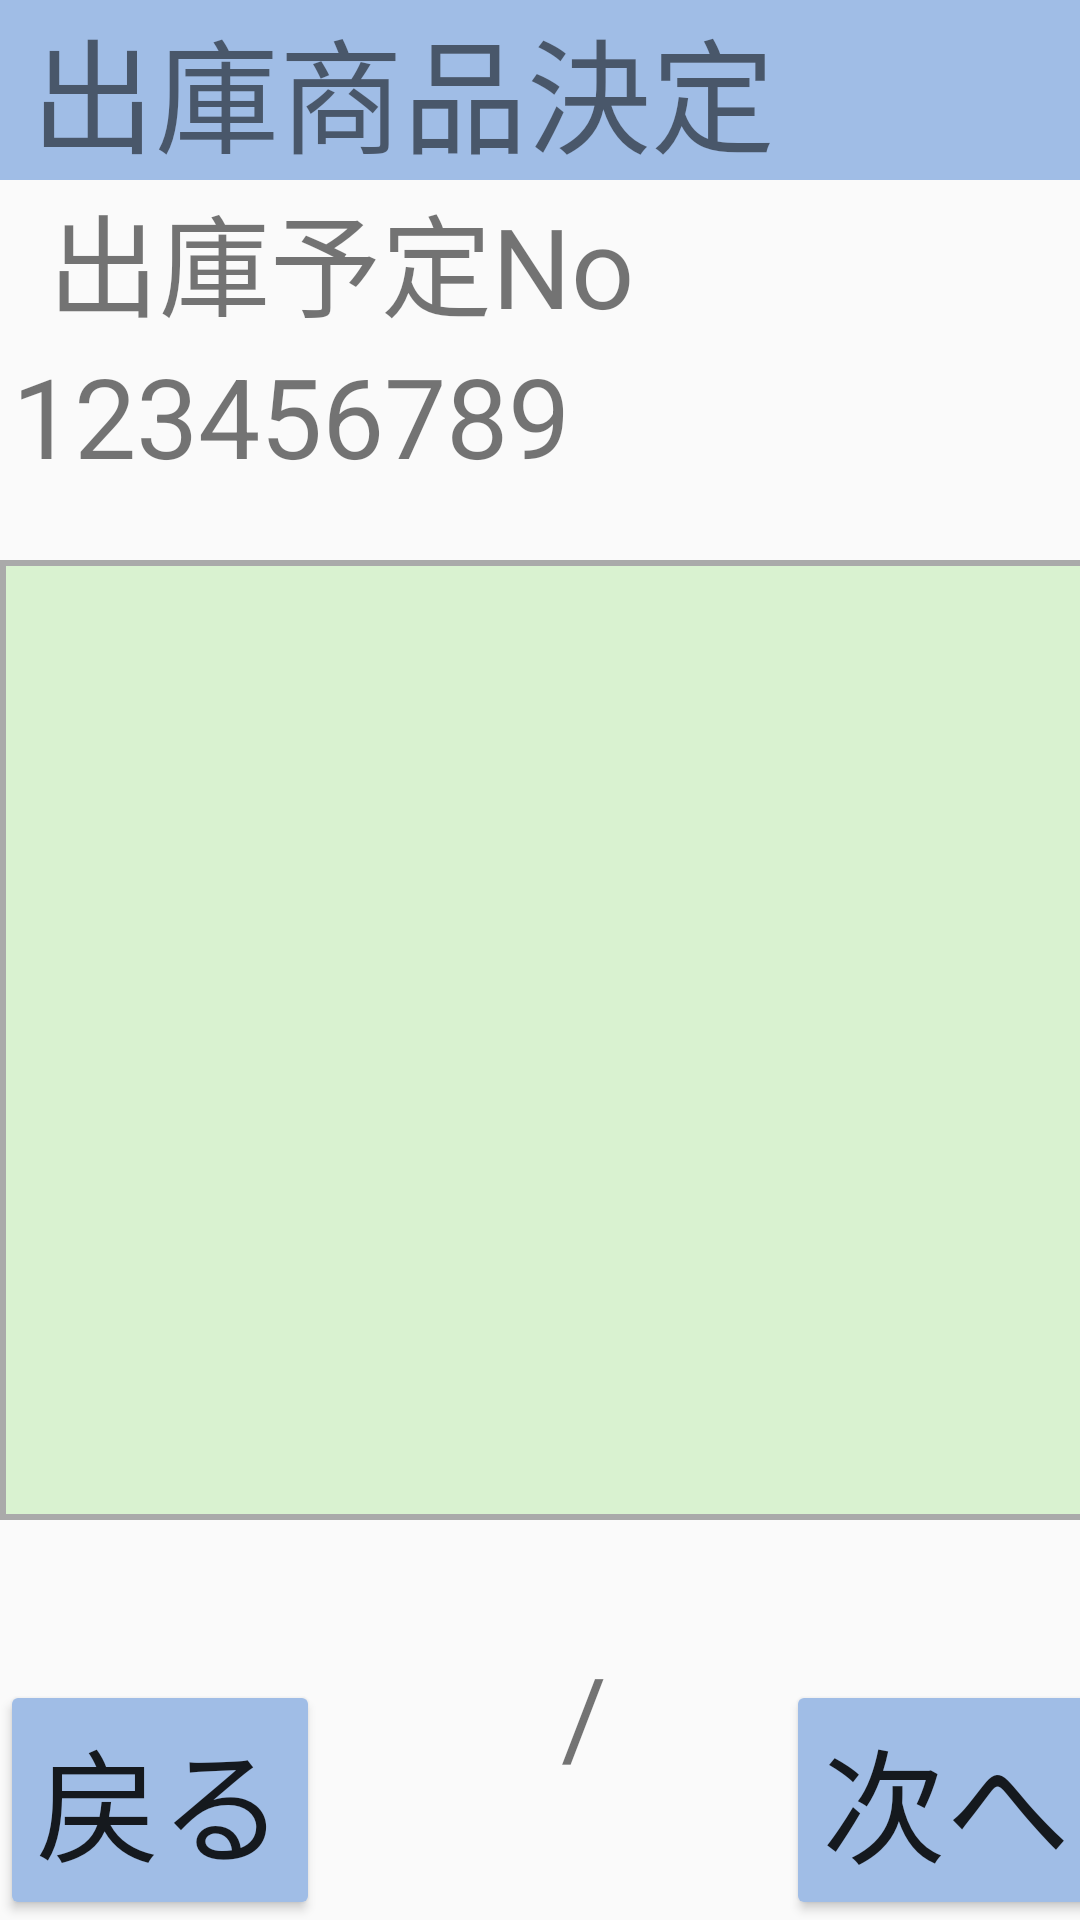

Produce the Android XML layout that renders to this screen, including the resource entries it uses.
<!-- AndroidManifest.xml: application theme Theme.KyoueiHTApplication -->
<!-- res/layout/syukko_goods.xml -->
<?xml version="1.0" encoding="utf-8"?>
<androidx.constraintlayout.widget.ConstraintLayout xmlns:android="http://schemas.android.com/apk/res/android"
    xmlns:app="http://schemas.android.com/apk/res-auto"
    xmlns:tools="http://schemas.android.com/tools"
    android:layout_width="match_parent"
    android:layout_height="match_parent">


    <TextView
        android:id="@+id/title"
        android:layout_width="384dp"
        android:layout_height="wrap_content"
        android:background="#A0BDE6"
        android:text=" 出庫商品決定"
        android:textSize="20pt"
        app:layout_constraintStart_toStartOf="parent"
        app:layout_constraintTop_toTopOf="parent" />

    <Button
        android:id="@+id/back_btn"
        android:layout_width="wrap_content"
        android:layout_height="wrap_content"
        android:backgroundTint="#A0BDE6"
        android:text="戻る"
        android:textSize="20pt"
        app:layout_constraintBottom_toBottomOf="parent"
        app:layout_constraintStart_toStartOf="parent" />

    <Button
        android:id="@+id/next_btn"
        android:layout_width="wrap_content"
        android:layout_height="wrap_content"
        android:layout_marginStart="164dp"
        android:backgroundTint="#A0BDE6"
        android:text="次へ"
        android:textSize="20pt"
        app:layout_constraintBottom_toBottomOf="parent"
        app:layout_constraintEnd_toEndOf="parent"
        app:layout_constraintStart_toEndOf="@+id/back_btn" />

    <ScrollView
        android:id="@+id/scrollView3"
        android:layout_width="384dp"
        android:layout_height="320dp"
        android:layout_marginTop="16dp"
        android:background="@drawable/kurobuti"
        app:layout_constraintEnd_toEndOf="parent"
        app:layout_constraintHorizontal_bias="0.0"
        app:layout_constraintStart_toStartOf="parent"
        app:layout_constraintTop_toBottomOf="@+id/input_number">

        <LinearLayout
            android:layout_width="match_parent"
            android:layout_height="wrap_content"
            android:orientation="vertical">

            <RadioGroup
                android:id="@+id/check_list"
                android:layout_width="match_parent"
                android:layout_height="match_parent" />
        </LinearLayout>
    </ScrollView>

    <TextView
        android:id="@+id/input_number_text"
        android:layout_width="wrap_content"
        android:layout_height="wrap_content"
        android:layout_marginStart="16dp"
        android:text="出庫予定No"
        android:textSize="18pt"
        app:layout_constraintStart_toStartOf="parent"
        app:layout_constraintTop_toBottomOf="@+id/title" />

    <TextView
        android:id="@+id/input_number"
        android:layout_width="352dp"
        android:layout_height="57dp"
        android:layout_marginStart="16dp"
        android:layout_marginEnd="16dp"
        android:text="123456789"
        android:textSize="18pt"
        app:layout_constraintEnd_toEndOf="parent"
        app:layout_constraintStart_toStartOf="parent"
        app:layout_constraintTop_toBottomOf="@+id/input_number_text" />

    <TextView
        android:id="@+id/zumi2"
        android:layout_width="83dp"
        android:layout_height="60dp"
        android:layout_marginStart="2dp"
        android:layout_marginTop="40dp"
        android:background="@drawable/kurobuti2"
        android:gravity="center_horizontal|center_vertical"
        android:textSize="16pt"
        app:layout_constraintStart_toEndOf="@+id/zumi1"
        app:layout_constraintTop_toBottomOf="@+id/scrollView3" />

    <TextView
        android:id="@+id/plan1"
        android:layout_width="83dp"
        android:layout_height="60dp"
        android:layout_marginStart="3dp"
        android:layout_marginTop="40dp"
        android:background="@drawable/kurobuti2"
        android:gravity="center_horizontal|center_vertical"
        android:textSize="16pt"
        app:layout_constraintStart_toEndOf="@+id/sura"
        app:layout_constraintTop_toBottomOf="@+id/scrollView3" />

    <TextView
        android:id="@+id/plan2"
        android:layout_width="83dp"
        android:layout_height="60dp"
        android:layout_marginStart="2dp"
        android:layout_marginTop="40dp"
        android:background="@drawable/kurobuti2"
        android:gravity="center_horizontal|center_vertical"
        android:textSize="16pt"
        app:layout_constraintStart_toEndOf="@+id/plan1"
        app:layout_constraintTop_toBottomOf="@+id/scrollView3" />

    <TextView
        android:id="@+id/sura"
        android:layout_width="wrap_content"
        android:layout_height="60dp"
        android:layout_marginStart="3dp"
        android:layout_marginTop="40dp"
        android:text="/"
        android:textSize="18pt"
        app:layout_constraintStart_toEndOf="@+id/zumi2"
        app:layout_constraintTop_toBottomOf="@+id/scrollView3" />

    <TextView
        android:id="@+id/zumi1"
        android:layout_width="83dp"
        android:layout_height="60dp"
        android:layout_marginStart="16dp"
        android:layout_marginTop="40dp"
        android:background="@drawable/kurobuti2"
        android:gravity="center_horizontal|center_vertical"
        android:textSize="16pt"
        app:layout_constraintStart_toStartOf="parent"
        app:layout_constraintTop_toBottomOf="@+id/scrollView3" />

</androidx.constraintlayout.widget.ConstraintLayout>
<!-- resources referenced by this layout -->
<resources>
  <!-- drawable kurobuti (drawable) -->
  <?xml version="1.0" encoding="utf-8"?>
  <shape xmlns:android="http://schemas.android.com/apk/res/android"
      android:shape="rectangle">
      <solid android:color="#D9F2D0"/>
      <stroke android:width="2dp" android:color="#AAAAAA" />
  </shape>
  <style name="Theme.KyoueiHTApplication" parent="android:Theme.Material.Light.NoActionBar" />
</resources>
